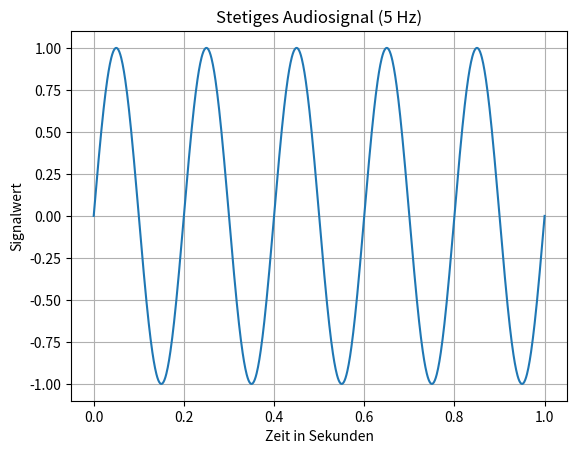

Generate this figure with matplotlib:
import matplotlib.pyplot as plt
import numpy as np

#Array von 1000 Werten, zwischen 0 und 1
t = np.linspace(0, 1, 1000)

#Frequenz: 440Hz
f = 5

#Sinuswerte berechnen
y = np.sin(2 * np.pi * f * t)

#plotten
plt.plot(t, y)
plt.title("Stetiges Audiosignal (5 Hz)")
plt.xlabel("Zeit in Sekunden")
plt.ylabel("Signalwert")
plt.grid(True)

plt.savefig('./stetiges_signal.pdf')
#plt.show()

print("Finished")
